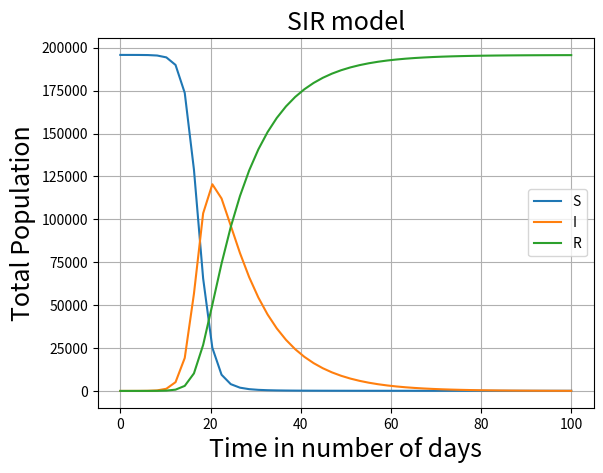

Recreate this plot in Python.
import matplotlib.pylab as plt
from scipy.integrate import odeint
import numpy as np

# --------------Initial conditions and constants-------------

totalPopulation = 195843
vlunerableIndividuals = totalPopulation - 1
infectedIndividuals = 1
recoveredIndividuals = 0
beta = 0.8  # infection rate
gamma = 0.1  # recovery rate


def differentialEquationSolver(sir, t):
    # sir[0] - S, sir[1] - I, sir[2] - R
    dsdt = - (beta * sir[0] * sir[1]) / totalPopulation
    didt = (beta * sir[0] * sir[1]) / totalPopulation - gamma * sir[1]
    drdt = gamma * sir[1]
    print(dsdt + didt + drdt)
    dsirdt = [dsdt, didt, drdt]
    return dsirdt


# initial conditions
sirInitial = (vlunerableIndividuals, infectedIndividuals, recoveredIndividuals)

# time points
timePoints = np.linspace(0, 100)

# solve ODE
# the parameters are, the equations, initial conditions,
# and time steps (between 0 and 100)
sir = odeint(differentialEquationSolver, sirInitial, timePoints)

plt.plot(timePoints, sir[:, 0], label='S(t)')
plt.plot(timePoints, sir[:, 1], label='I(t)')
plt.plot(timePoints, sir[:, 2], label='R(t)')

plt.legend("SIR model")

plt.xlabel('Time in number of days' ,fontsize=18)
plt.ylabel('Total Population' ,fontsize=18)
plt.title("SIR model",fontsize=18)
plt.grid()
plt.show()
